Photos from the image-classification dataset "Images" in the GitHub repository ryandieumegarde/PokemonClassifier. Its 39 classes are: Abra, Arcanine, Articuno, Beedrill, Blastoise, Bulbasaur, Butterfree, Charizard, Charmander, Diglett, Ditto, Dragonite, Eevee, Electabuzz, Electrode, Flareon, Gengar, Geodude, Gyarados, Jolteon, Magmar, Marowak, Mew, Mewtwo, Moltres, Nidoking, Nidoqueen, Oddish, Pikachu, Poliwag, Raichu, Sandshrew, Slowpoke, Squirtle, Staryu, Vaporeon, Venomoth, Venusaur, Zapdos.

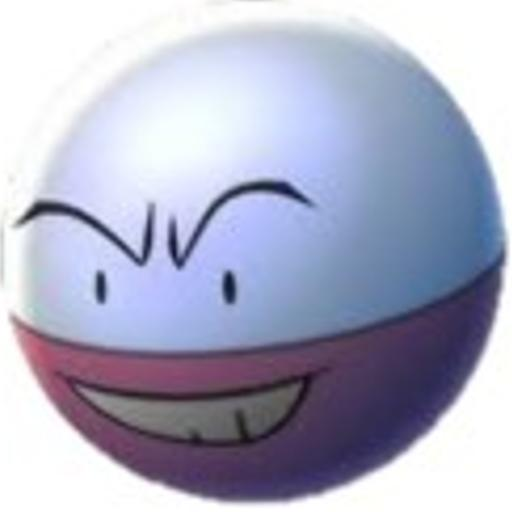
Label: Electrode

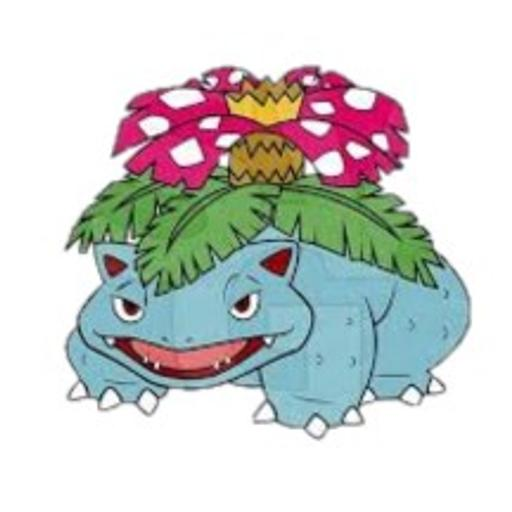
Label: Venusaur

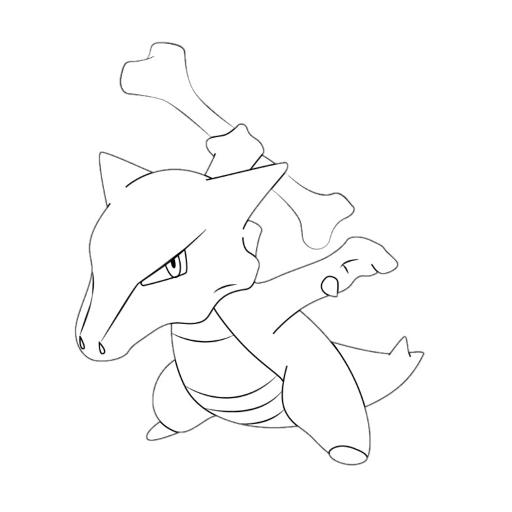
Label: Marowak

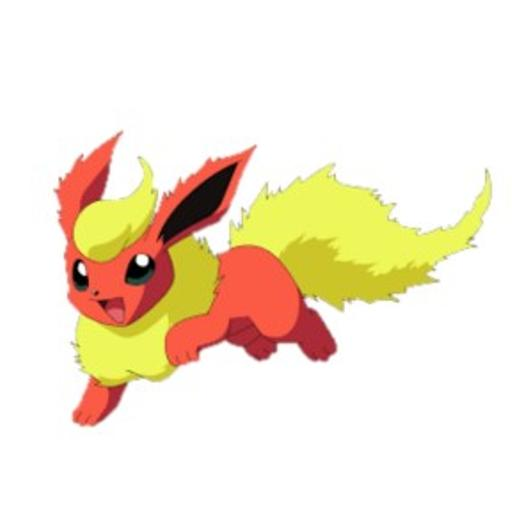
Label: Flareon

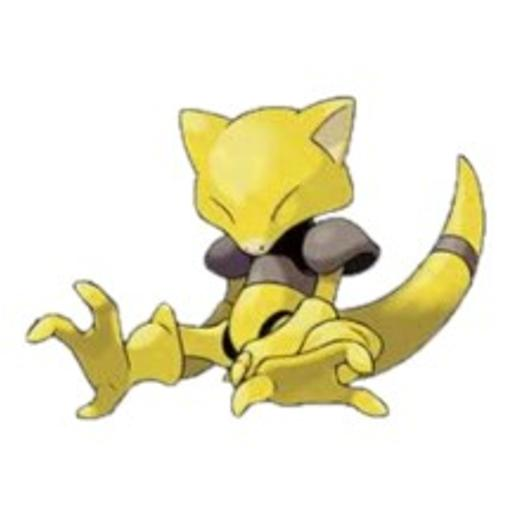
Label: Abra

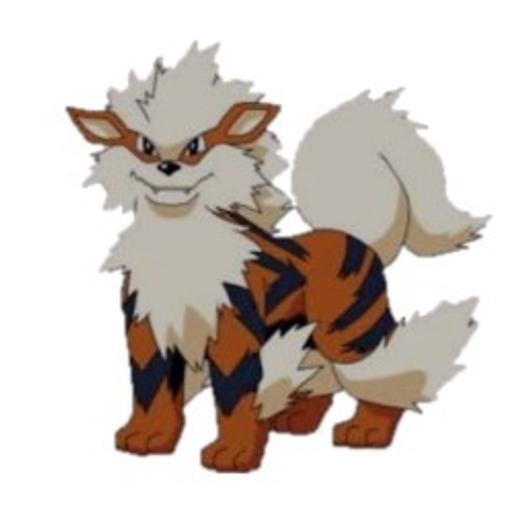
Label: Arcanine
